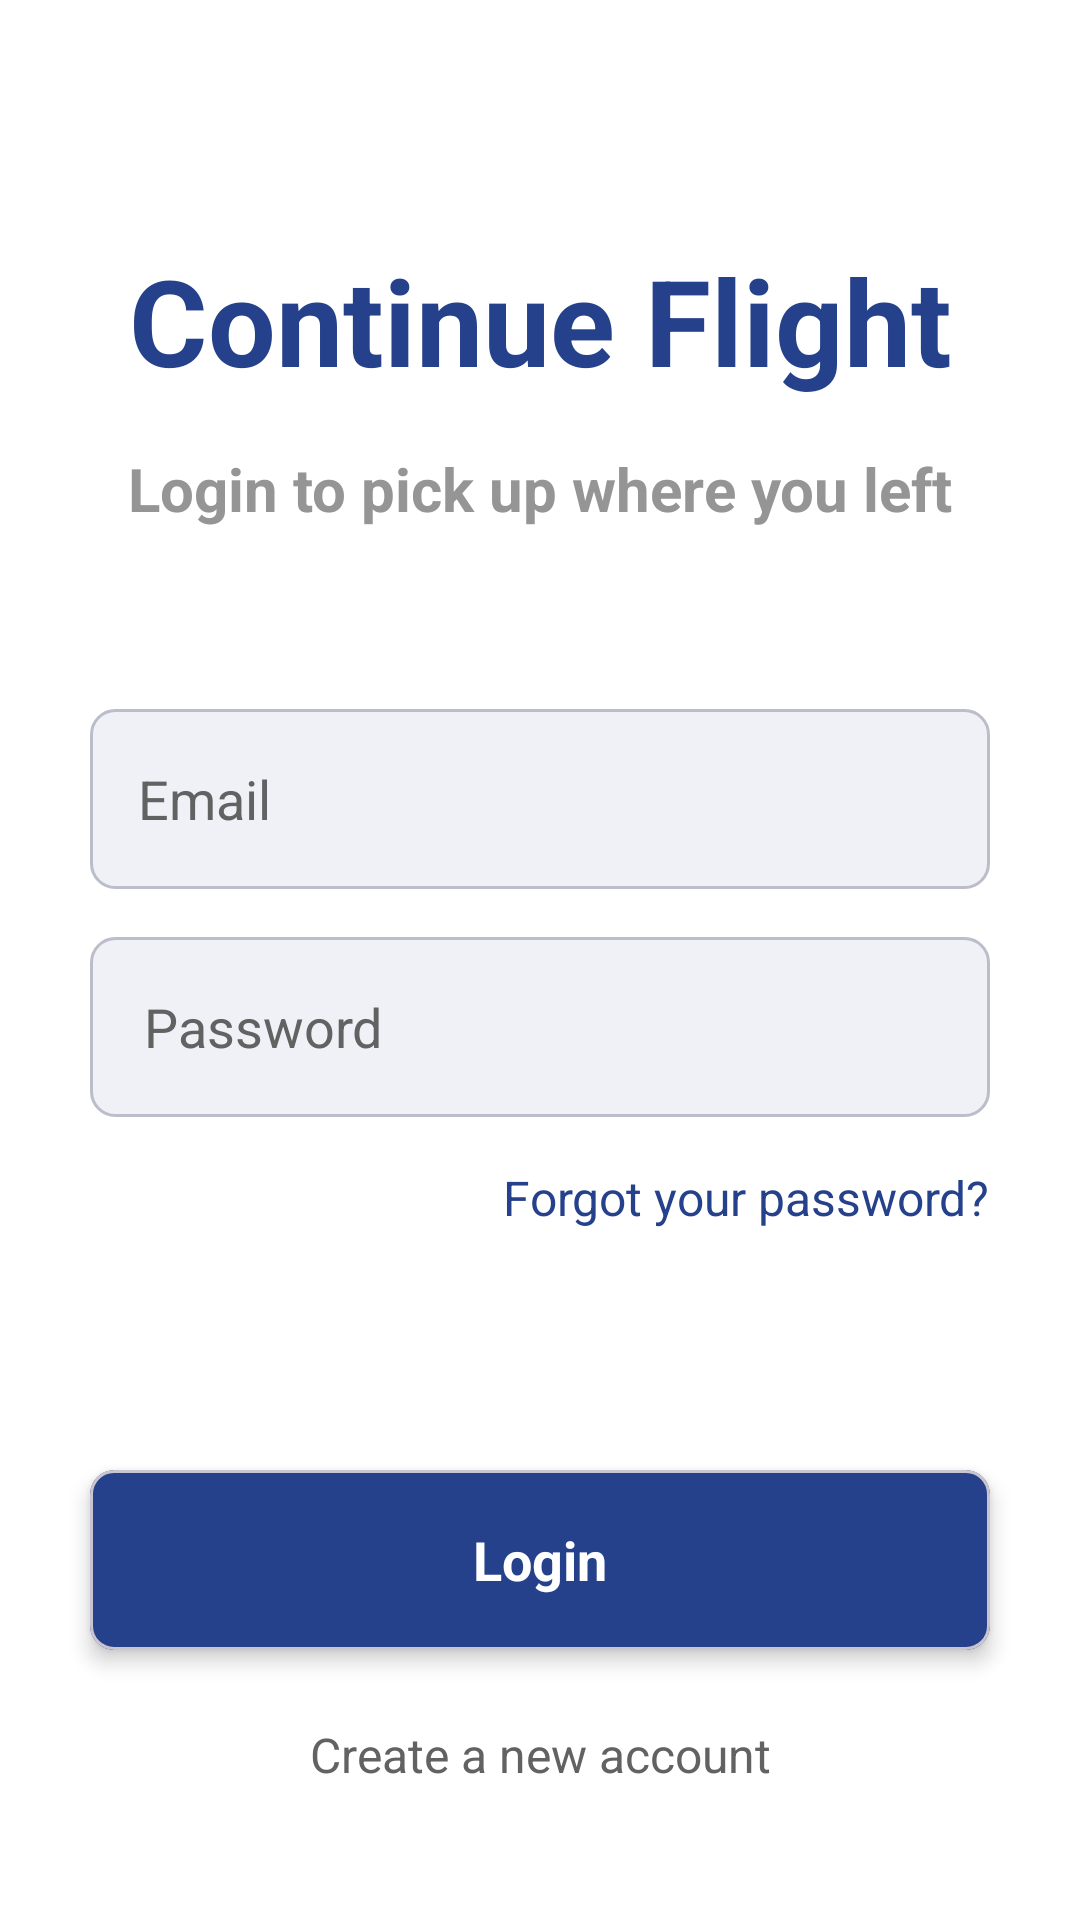

Here is an Android app screen rendered from its layout file. Give the layout XML and the strings, colors and styles it references.
<!-- AndroidManifest.xml: application theme Theme.PROG7313_POE_Group_10 -->
<!-- res/layout/activity_login.xml -->
<?xml version="1.0" encoding="utf-8"?>
<androidx.constraintlayout.widget.ConstraintLayout xmlns:android="http://schemas.android.com/apk/res/android"
    xmlns:app="http://schemas.android.com/apk/res-auto"
    xmlns:tools="http://schemas.android.com/tools"
    android:id="@+id/main"
    android:layout_width="match_parent"
    android:layout_height="match_parent"
    android:background="@color/white"
    tools:context=".LoginActivity">

    <TextView
        android:id="@+id/title_text"
        android:layout_width="wrap_content"
        android:layout_height="wrap_content"
        android:layout_marginTop="80dp"
        android:text="Continue Flight"
        android:textColor="#25418B"
        android:textSize="40sp"
        android:textStyle="bold"
        app:layout_constraintEnd_toEndOf="parent"
        app:layout_constraintStart_toStartOf="parent"
        app:layout_constraintTop_toTopOf="parent" />

    <TextView
        android:id="@+id/subtitle_text"
        android:layout_width="wrap_content"
        android:layout_height="wrap_content"
        android:layout_marginTop="16dp"
        android:text="Login to pick up where you left"
        android:textColor="#959595"
        android:textSize="20sp"
        android:textStyle="bold"
        app:layout_constraintEnd_toEndOf="parent"
        app:layout_constraintStart_toStartOf="parent"
        app:layout_constraintTop_toBottomOf="@+id/title_text" />

    <EditText
        android:id="@+id/email_input"
        android:layout_width="0dp"
        android:layout_height="60dp"
        android:layout_marginTop="60dp"
        android:layout_marginHorizontal="30dp"
        android:background="@drawable/edit_text_background"
        android:hint="Email"
        android:inputType="textEmailAddress"
        android:paddingStart="16dp"
        android:paddingEnd="16dp"
        android:textColorHint="#626262"
        app:layout_constraintEnd_toEndOf="parent"
        app:layout_constraintStart_toStartOf="parent"
        app:layout_constraintTop_toBottomOf="@+id/subtitle_text" />

    <EditText
        android:id="@+id/password_input"
        android:layout_width="0dp"
        android:layout_height="60dp"
        android:layout_marginTop="16dp"
        android:layout_marginHorizontal="30dp"
        android:background="@drawable/edit_text_background"
        android:hint="Password"
        android:inputType="textPassword"
        android:paddingStart="18dp"
        android:paddingEnd="18dp"
        android:textColorHint="#626262"
        app:layout_constraintEnd_toEndOf="parent"
        app:layout_constraintStart_toStartOf="parent"
        app:layout_constraintTop_toBottomOf="@+id/email_input" />

    <TextView
        android:id="@+id/forgot_password"
        android:layout_width="wrap_content"
        android:layout_height="wrap_content"
        android:layout_marginTop="16dp"
        android:text="Forgot your password?"
        android:layout_marginHorizontal="30dp"
        android:textColor="#25418B"
        android:textSize="16sp"
        app:layout_constraintEnd_toEndOf="parent"
        app:layout_constraintTop_toBottomOf="@+id/password_input" />

    <com.google.android.material.card.MaterialCardView
        android:id="@+id/login_button"
        android:layout_width="0dp"
        android:layout_height="60dp"
        android:layout_marginTop="80dp"
        android:backgroundTint="@color/navy_blue"
        app:cardBackgroundColor="@color/navy_blue"
        app:cardCornerRadius="8dp"
        app:cardElevation="4dp"
        app:layout_constraintEnd_toEndOf="parent"
        app:layout_constraintStart_toStartOf="parent"
        android:layout_marginHorizontal="30dp"
        app:layout_constraintTop_toBottomOf="@+id/forgot_password">

        <TextView
            android:id="@+id/login_text"
            android:layout_width="match_parent"
            android:layout_height="match_parent"
            android:gravity="center"
            android:text="Login"
            android:textAllCaps="false"
            android:textColor="#FFFFFF"
            android:textSize="18sp"
            android:textStyle="bold"/>

    </com.google.android.material.card.MaterialCardView>

    <TextView
        android:id="@+id/create_account"
        android:layout_width="wrap_content"
        android:layout_height="wrap_content"
        android:layout_marginTop="24dp"
        android:text="Create a new account"
        android:textColor="#626262"
        android:textSize="16sp"
        app:layout_constraintEnd_toEndOf="parent"
        app:layout_constraintStart_toStartOf="parent"
        app:layout_constraintTop_toBottomOf="@+id/login_button" />


</androidx.constraintlayout.widget.ConstraintLayout>
<!-- resources referenced by this layout -->
<resources>
  <color name="navy_blue">#25418B</color>
  <color name="white">#FFFFFF</color>
  <!-- drawable edit_text_background (drawable) -->
  <?xml version="1.0" encoding="utf-8"?>
  <shape xmlns:android="http://schemas.android.com/apk/res/android">
      <solid android:color="#F0F0F7" />
      <corners android:radius="8dp" />
      <stroke android:width="1dp" android:color="#BBBDCA" />
  </shape>
  <style name="Theme.PROG7313_POE_Group_10" parent="Base.Theme.PROG7313_POE_Group_10" />
  <style name="Base.Theme.PROG7313_POE_Group_10" parent="Theme.Material3.DayNight.NoActionBar">
          
          
      </style>
</resources>
